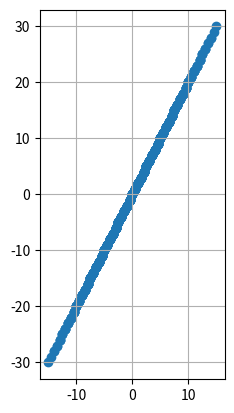

Here is the Python script that generated this plot:
import numpy as np
import matplotlib.pyplot as plt

i = np.array([1,0])
j = np.array([0,1])
v = np.array([1,2])
w = np.array([2,4])
print(3*i + 4*j)

def lin_comb(a,b) : return a*v + b*w
xs,ys = [],[]
linespace = np.linspace(-5, 5, 21)


for a in linespace:
    for b in linespace:
        p = lin_comb(a, b)
        xs.append(p[0])
        ys.append(p[1])
plt.scatter(xs, ys)
plt.grid()
plt.gca().set_aspect('equal')
plt.show()
